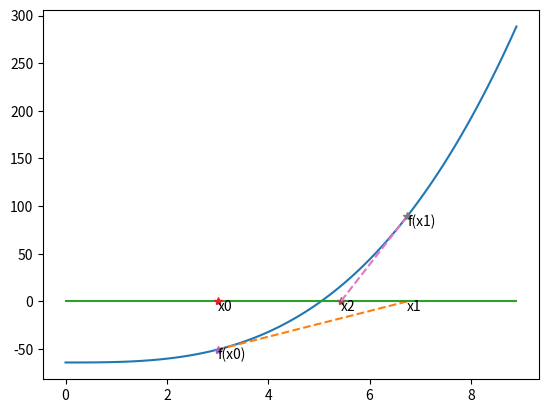

Write Python code to recreate this figure.
import numpy as np
import matplotlib.pyplot as plt

x = np.arange(0,9,0.1)
fx = 0.5 * x**3 - 64
plt.plot(x,fx)
x0=3
fx0 = 0.5 * x0**3 - 64
x1 = x0 - fx0/(1.5 * x0**2)
plt.plot([x0,x1],[fx0,0],'--')
plt.plot(x, np.zeros(x.size))
plt.plot(x0,0,'*')
plt.text(x0,-10,'x0')
plt.plot(x0,fx0, '*')
plt.text(x0,fx0-10, 'f(x0)')
plt.text(x1,-10,'x1')
fx1 = 0.5 * x1**3 - 64
x2 = x1 - fx1/(1.5 * x1**2)
plt.plot(x2,0,'*')
plt.text(x2,-10,'x2')
plt.plot([x1,x2],[fx1,0],'--')
plt.plot(x1,fx1,'*')
plt.text(x1,fx1-10, 'f(x1)')
plt.show()

def Newton(x0, eps, imax, f, fp):
    i=1
    print(' iteration approximation \n')
    print('{:6.0f} {:18.16f}\n'.format(0,x0))
    while i <= imax:
        root = x0 - f(x0)/fp(x0)
        print('{:6.0f} {:18.16f}\n'.format(i,root))
        fr = f(root)
        if (fr == 0) or (abs(1-x0/root) < eps):
            return root
        i = i + 1
        x0 = root
    print( ' failed to converge in ',imax,' iterations\n')

def Ex1(x):
    return np.cos(x) - x
    
def Ex1Prime(x):
    return -(np.sin(x)) - 1
    
xa = Newton(np.pi/4,10**(-8),1000,Ex1,Ex1Prime)

def Ex2(x):
    return x**3 + 4 * x**2 - 10
    
def Ex2Prime(x):
    return 3 * x**2 + 8 * x
    
xa = Newton(-100,10**(-8),1000,Ex2,Ex2Prime)
